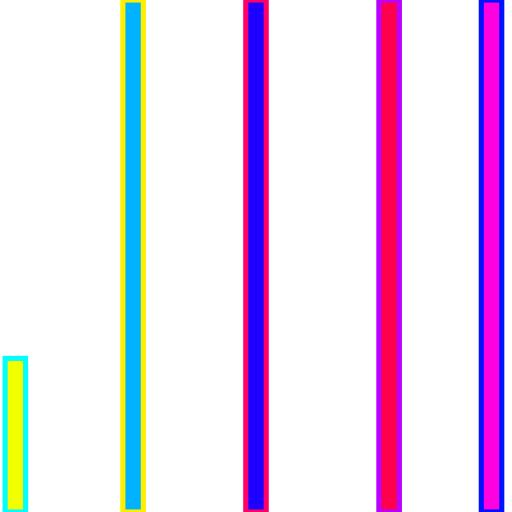
t = 0.00 s
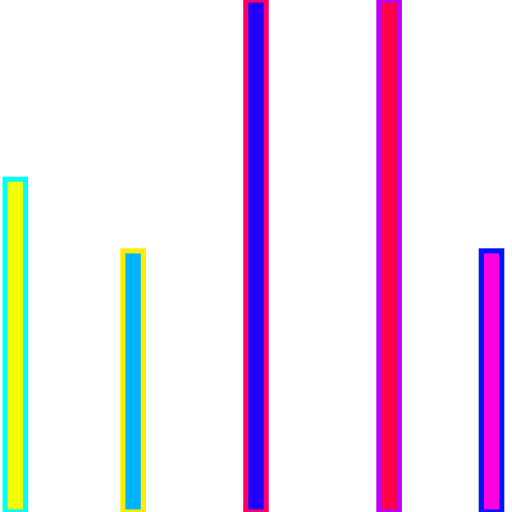
t = 0.25 s
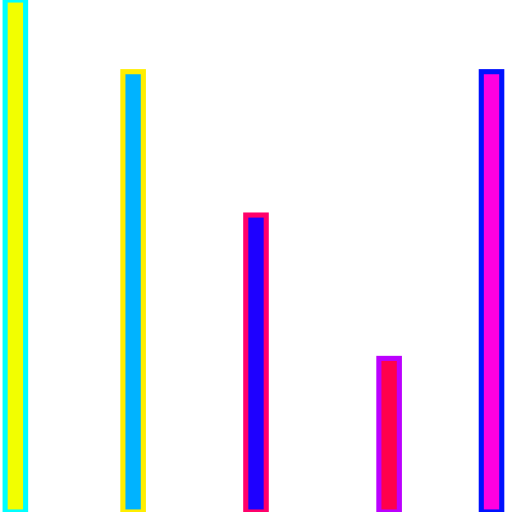
t = 0.50 s
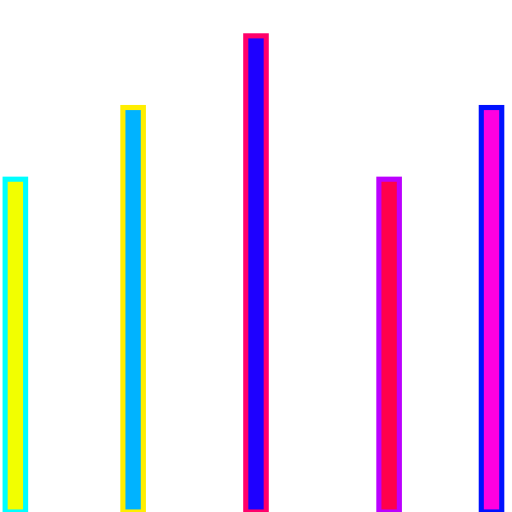
t = 0.75 s
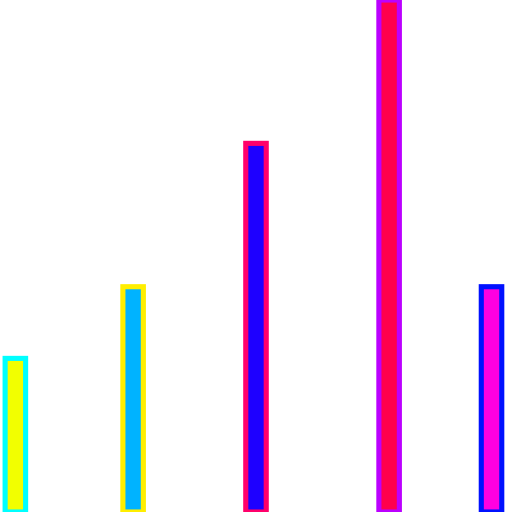
t = 1.00 s
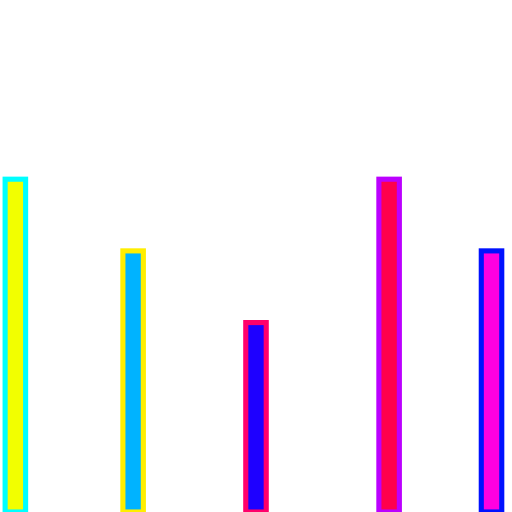
t = 1.25 s

The animated SVG that drew these frames (rendered in a browser with its animation timeline set to each time). Animation: 5 SMIL elements (animate=5); one cycle of 1.50 s, repeats indefinitely.

<svg version="1.1" id="Layer_1" xmlns="http://www.w3.org/2000/svg" xmlns:xlink="http://www.w3.org/1999/xlink" x="0px" y="0px" viewBox="0 0 100 100" enable-background="new 0 0 100 100" xml:space="preserve" class="highlight">
<rect fill="rgba(242, 255, 0, 1)" width="4" height="100" transform="translate(0) rotate(180 3 50)" class="" x="1" stroke="rgba(0, 255, 255, 1)">
  <animate attributeName="height" attributeType="XML" dur="1s" values="30; 100; 30" repeatCount="indefinite"></animate>
</rect>
<rect x="12" fill="rgba(0, 179, 255, 1)" width="4" height="100" transform="translate(0) rotate(180 20 50)" class="" stroke="rgba(255, 238, 0, 1)">
  <animate attributeName="height" attributeType="XML" dur="1s" values="30; 100; 30" repeatCount="indefinite" begin="0.1s"></animate>
</rect>
<rect x="28" fill="rgba(30, 0, 255, 1)" width="4" height="100" transform="translate(0) rotate(180 40 50)" class="" stroke="rgba(255, 0, 106, 1)">
  <animate attributeName="height" attributeType="XML" dur="1s" values="30; 100; 30" repeatCount="indefinite" begin="0.3s"></animate>
</rect>
<rect x="38" fill="rgba(255, 0, 77, 1)" width="4" height="100" transform="translate(0) rotate(180 58 50)" class="" stroke="rgba(187, 0, 255, 1)">
  <animate attributeName="height" attributeType="XML" dur="1s" values="30; 100; 30" repeatCount="indefinite" begin="0.5s"></animate>
</rect>
<rect x="54" fill="rgba(255, 0, 225, 1)" width="4" height="100" transform="translate(0) rotate(180 76 50)" class="" stroke="rgba(0, 17, 255, 1)">
  <animate attributeName="height" attributeType="XML" dur="1s" values="30; 100; 30" repeatCount="indefinite" begin="0.1s"></animate>
</rect>
</svg>